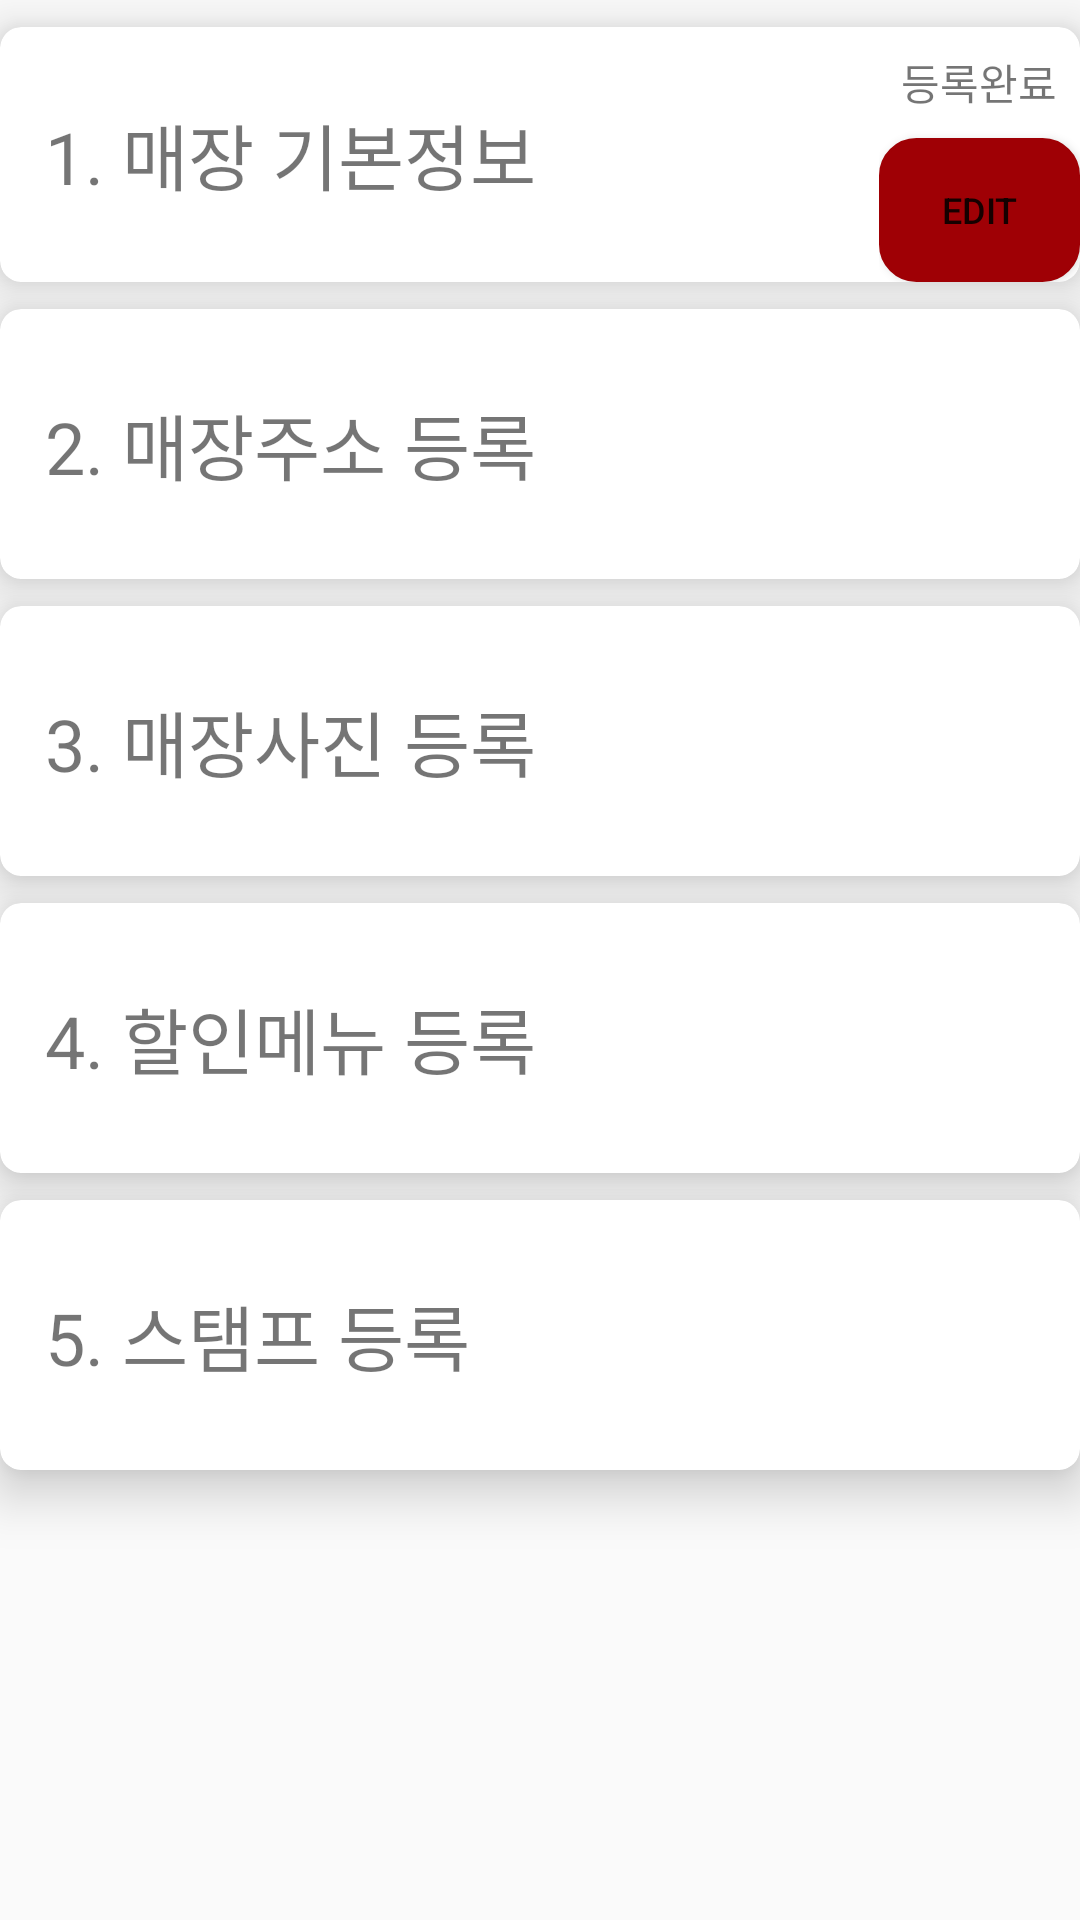

The Android layout XML behind this screen, and the referenced resources:
<!-- AndroidManifest.xml: application theme AppTheme -->
<!-- res/layout/activity_edit.xml -->
<?xml version="1.0" encoding="utf-8"?>
<LinearLayout xmlns:android="http://schemas.android.com/apk/res/android"
    android:layout_width="match_parent"
    android:layout_height="match_parent"
    xmlns:app="http://schemas.android.com/apk/res-auto"
    android:orientation="vertical"


    >


    <android.support.v7.widget.CardView
        android:layout_width="match_parent"
        android:layout_height="wrap_content"
        android:layout_gravity="center"
        app:cardElevation="10dp"
        android:layout_marginTop="9dp"
        android:orientation="vertical"
        app:cardCornerRadius="7dp"
        >

        <TextView
            android:id="@+id/textView18"
            android:layout_width="243dp"
            android:layout_height="68dp"
            android:layout_gravity="start|center"
            android:gravity="start|center"
            android:text="1. 매장 기본정보"
            android:layout_marginLeft="15dp"
            android:textSize="24sp" />

        <LinearLayout
            android:layout_width="wrap_content"
            android:layout_height="match_parent"
            android:layout_gravity="end|center"
            android:orientation="vertical">

            <TextView
                android:id="@+id/basic_button"
                android:layout_width="wrap_content"
                android:layout_height="37dp"
                android:layout_gravity="center"
                android:gravity="center"
                android:text="등록완료"

                />

            <Button
                android:id="@+id/basic_button2"
                android:layout_width="67dp"
                android:layout_height="wrap_content"
                android:background="@drawable/button_background"
                android:textColor="@color/cast_libraries_material_featurehighlight_text_header_color"
                android:textSize="12sp"
                android:text="edit" />
        </LinearLayout>
    </android.support.v7.widget.CardView>



    <android.support.v7.widget.CardView
        android:layout_width="match_parent"
        android:layout_height="90dp"
        android:layout_gravity="center"
        app:cardElevation="10dp"
        android:layout_marginTop="9dp"
        android:orientation="vertical"
        app:cardCornerRadius="7dp"
        >

        <TextView
            android:id="@+id/textView19"
            android:layout_width="243dp"
            android:layout_height="68dp"
            android:layout_gravity="start|center"
            android:gravity="start|center"
            android:text="2. 매장주소 등록"
            android:layout_marginLeft="15dp"
            android:textSize="24sp" />
        <LinearLayout
            android:layout_width="wrap_content"
            android:layout_height="match_parent"
            android:layout_gravity="end|center"
            android:orientation="vertical">

            <TextView
                android:id="@+id/address_button"
                android:layout_width="wrap_content"
                android:layout_height="37dp"
                android:layout_gravity="center"
                android:gravity="center"
                android:text="등록완료"
                android:visibility="gone"

                />

            <Button
                android:id="@+id/address_button2"
                android:layout_width="67dp"
                android:layout_height="wrap_content"
                android:text="edit"
                android:visibility="gone"
                android:background="@drawable/button_background"
                android:textColor="@color/cast_libraries_material_featurehighlight_text_header_color"
                android:textSize="12sp"
                />
        </LinearLayout>
    </android.support.v7.widget.CardView>


    <android.support.v7.widget.CardView
        android:layout_width="match_parent"
        android:layout_height="90dp"
        android:layout_gravity="center"
        app:cardElevation="10dp"
        android:layout_marginTop="9dp"
        android:orientation="vertical"
        app:cardCornerRadius="7dp"
        >

        <TextView
            android:id="@+id/textView20"
            android:layout_width="243dp"
            android:layout_height="68dp"
            android:layout_gravity="start|center"
            android:gravity="start|center"
            android:text="3. 매장사진 등록"
            android:layout_marginLeft="15dp"
            android:textSize="24sp" />
        <LinearLayout
            android:layout_width="wrap_content"
            android:layout_height="match_parent"
            android:layout_gravity="end|center"
            android:orientation="vertical">

            <TextView
                android:id="@+id/pic_button"
                android:layout_width="wrap_content"
                android:layout_height="37dp"
                android:layout_gravity="center"
                android:gravity="center"
                android:text="등록완료"
                android:visibility="gone"

                />

            <Button
                android:id="@+id/pic_button2"
                android:layout_width="67dp"
                android:layout_height="wrap_content"
                android:text="edit"
                android:visibility="gone"
                android:textColor="@color/cast_libraries_material_featurehighlight_text_header_color"
                android:textSize="12sp"
                android:background="@drawable/button_background"
                />
        </LinearLayout>
    </android.support.v7.widget.CardView>



    <android.support.v7.widget.CardView
        android:layout_width="match_parent"
        android:layout_height="90dp"
        android:layout_gravity="center"
        app:cardElevation="10dp"
        android:layout_marginTop="9dp"
        android:orientation="vertical"
        app:cardCornerRadius="7dp"
        >

        <TextView
            android:id="@+id/textView21"
            android:layout_width="243dp"
            android:layout_height="68dp"
            android:layout_gravity="start|center"
            android:gravity="start|center"
            android:text="4. 할인메뉴 등록"
            android:layout_marginLeft="15dp"
            android:textSize="24sp" />
        <LinearLayout
            android:layout_width="wrap_content"
            android:layout_height="match_parent"
            android:layout_gravity="end|center"
            android:orientation="vertical">

            <TextView
                android:id="@+id/menu_button"
                android:layout_width="wrap_content"
                android:layout_height="37dp"
                android:layout_gravity="center"
                android:gravity="center"
                android:text="등록완료"
                android:visibility="gone"

                />

            <Button
                android:id="@+id/menu_button2"
                android:layout_width="67dp"
                android:layout_height="wrap_content"
                android:text="edit"
                android:visibility="gone"
                android:textColor="@color/cast_libraries_material_featurehighlight_text_header_color"
                android:textSize="12sp"
                android:background="@drawable/button_background"

                />
        </LinearLayout>
    </android.support.v7.widget.CardView>

    <android.support.v7.widget.CardView
        android:layout_width="match_parent"
        android:layout_height="90dp"
        android:layout_gravity="center"
        app:cardElevation="10dp"
        android:layout_marginTop="9dp"
        android:orientation="vertical"
        app:cardCornerRadius="7dp"
        >

        <TextView
            android:id="@+id/textView22"
            android:layout_width="243dp"
            android:layout_height="68dp"
            android:layout_gravity="start|center"
            android:gravity="start|center"
            android:layout_marginLeft="15dp"
            android:text="5. 스탬프 등록"
            android:textSize="24sp" />
        <LinearLayout
            android:layout_width="wrap_content"
            android:layout_height="match_parent"
            android:layout_gravity="end|center"
            android:orientation="vertical">

            <TextView
                android:id="@+id/stamp_button"
                android:layout_width="wrap_content"
                android:layout_height="37dp"
                android:layout_gravity="center"
                android:gravity="center"
                android:text="등록완료"
                android:visibility="gone"

                />

            <Button
                android:id="@+id/stamp_button2"
                android:layout_width="67dp"
                android:layout_height="wrap_content"
                android:text="edit"
                android:textColor="@color/cast_libraries_material_featurehighlight_text_header_color"
                android:textSize="12sp"
                android:background="@drawable/button_background"
                android:visibility="gone"/>
        </LinearLayout>
    </android.support.v7.widget.CardView>

</LinearLayout>
<!-- resources referenced by this layout -->
<resources>
  <!-- drawable button_background (drawable) -->
  <?xml version="1.0" encoding="utf-8"?>
  <shape xmlns:android="http://schemas.android.com/apk/res/android"
      android:padding="10dp"
      android:shape="rectangle" >
      <solid android:color="@color/colorAccent" />
      <corners
          android:bottomLeftRadius="12dp"
          android:bottomRightRadius="12dp"
          android:topLeftRadius="12dp"
          android:topRightRadius="12dp" />
      <stroke
          android:width="1dp"
          android:color="@color/colorAccent" />
  </shape>
  <style name="AppTheme" parent="Theme.AppCompat.Light.DarkActionBar">
          
          <item name="colorPrimary">@color/colorAccent</item>
          <item name="colorPrimaryDark">@color/colorAccent</item>
          <item name="colorAccent">@color/colorAccent</item>
      </style>
  <color name="colorAccent">#9f0005</color>
</resources>
